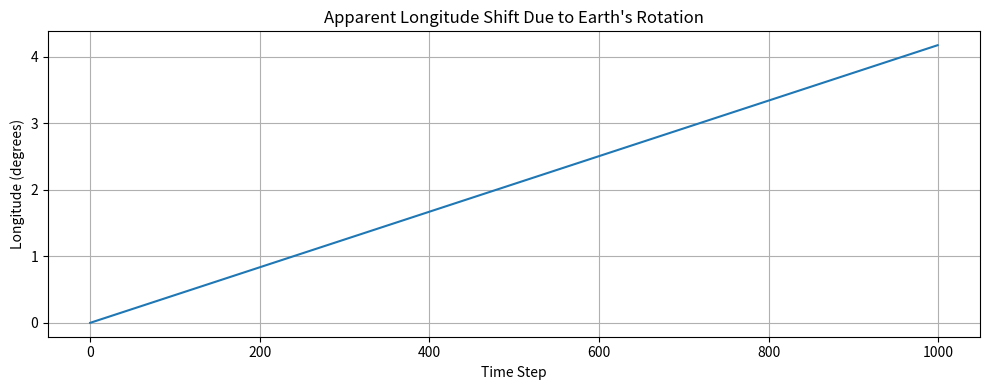

Reproduce this figure in Python.
import numpy as np

# Constants
earth_rotation_rate = 7.2921150e-5  # rad/s
time_step = 1.0  # seconds
num_steps = 1000

# Initial longitude of a point (e.g., ground station) in radians
initial_longitude = np.deg2rad(0.0)

# Compute the longitude of the point over time due to Earth's rotation
longitudes = initial_longitude + earth_rotation_rate * np.arange(num_steps) * time_step
longitudes_deg = np.rad2deg(longitudes % (2 * np.pi))  # Wrap around 360°

import matplotlib.pyplot as plt

plt.figure(figsize=(10, 4))
plt.plot(longitudes_deg)
plt.title("Apparent Longitude Shift Due to Earth's Rotation")
plt.xlabel("Time Step")
plt.ylabel("Longitude (degrees)")
plt.grid(True)
plt.tight_layout()
plt.show()
